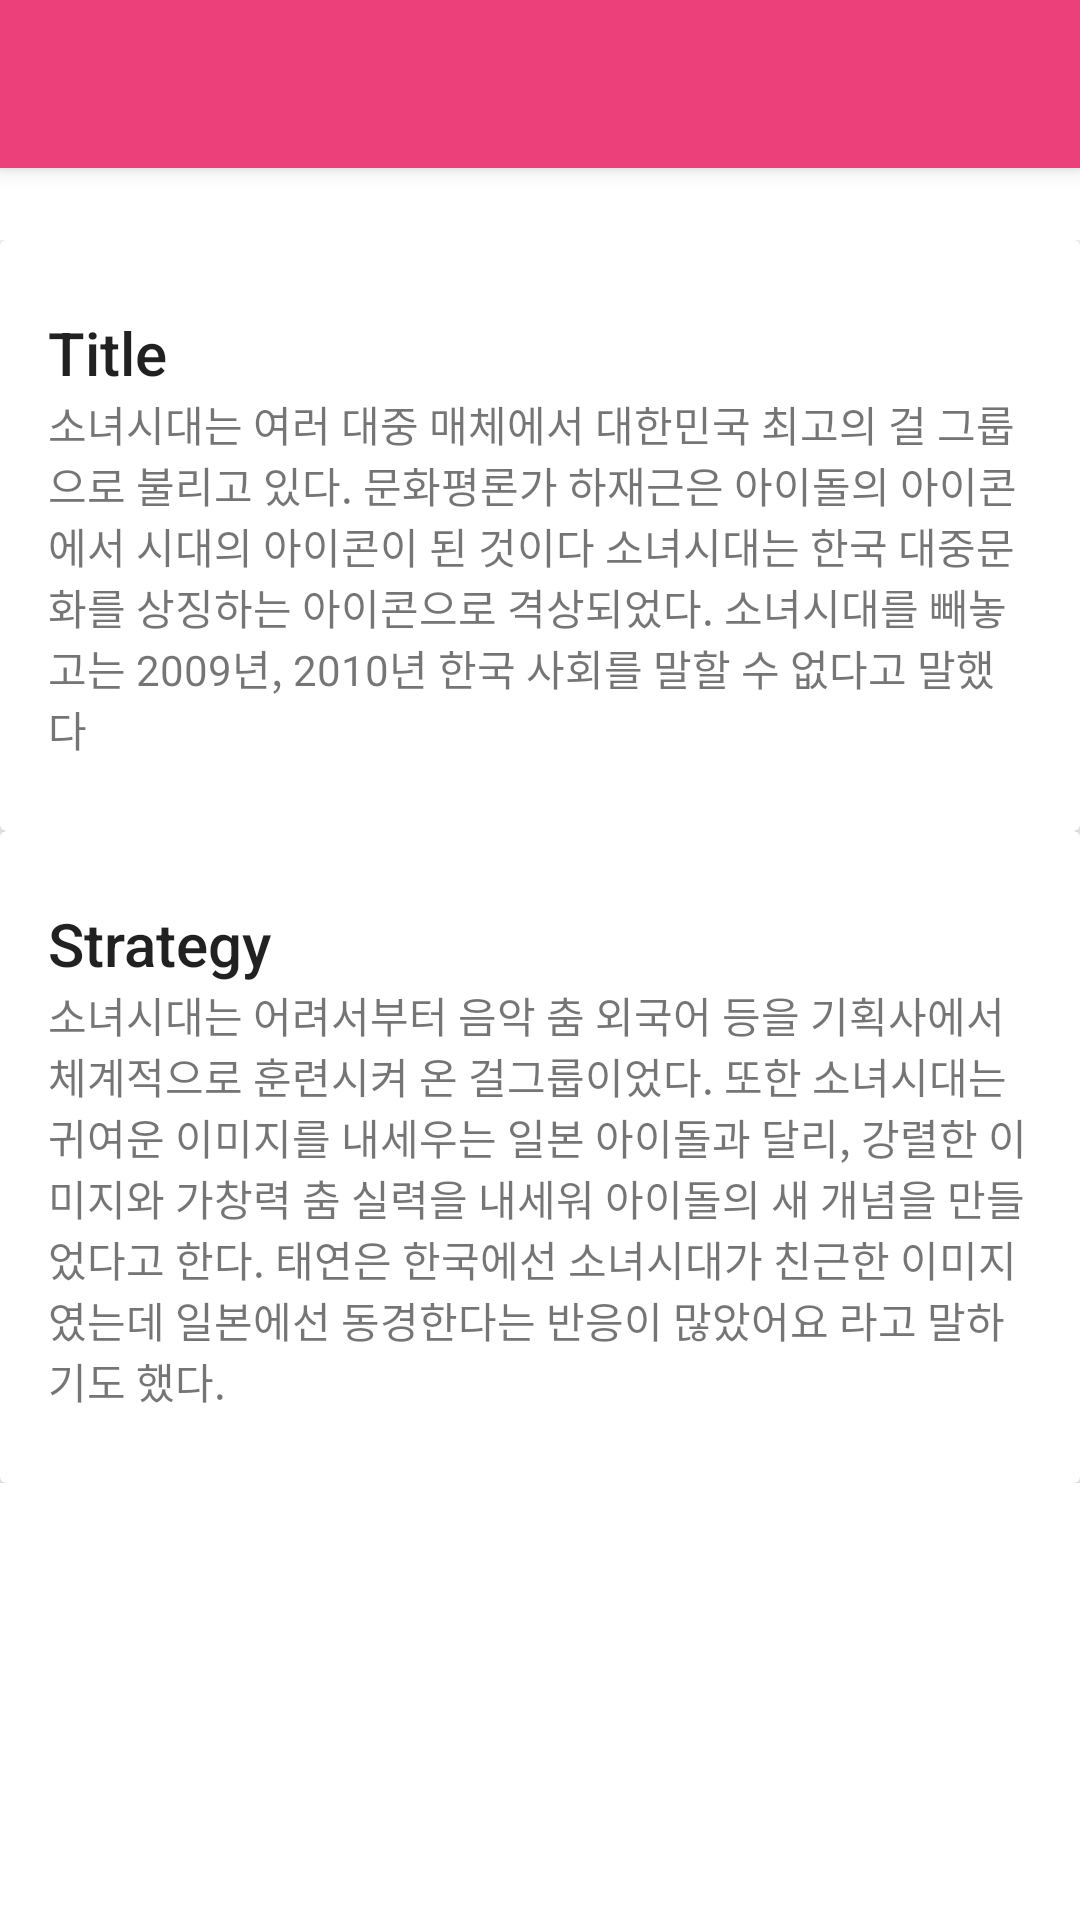

The Android layout XML behind this screen, and the referenced resources:
<!-- AndroidManifest.xml: application theme Theme.GirlTheme -->
<!-- res/layout/activity_girls_member_detail.xml -->
<?xml version="1.0" encoding="utf-8"?>
<android.support.design.widget.CoordinatorLayout
    xmlns:android="http://schemas.android.com/apk/res/android"
    xmlns:app="http://schemas.android.com/apk/res-auto"
    android:id="@+id/main_content"
    android:layout_width="match_parent"
    android:layout_height="match_parent"
    android:fitsSystemWindows="true">

    <android.support.design.widget.AppBarLayout
        android:id="@+id/appbar"
        android:layout_width="match_parent"
        android:layout_height="wrap_content"
        android:fitsSystemWindows="true"
        android:theme="@style/ThemeOverlay.AppCompat.Dark.ActionBar">

        <android.support.design.widget.CollapsingToolbarLayout
            android:id="@+id/collapsing_toolbar"
            android:layout_width="match_parent"
            android:layout_height="match_parent"
            android:fitsSystemWindows="true"
            app:contentScrim="?attr/colorPrimary"
            app:expandedTitleMarginEnd="64dp"
            app:expandedTitleMarginStart="48dp"
            app:layout_scrollFlags="scroll|exitUntilCollapsed">

            <ImageView
                android:id="@+id/member_image"
                android:layout_width="match_parent"
                android:layout_height="match_parent"
                android:fitsSystemWindows="true"
                android:scaleType="centerCrop"
                android:transitionName="@string/transitionName"
                app:layout_collapseMode="parallax" />

            <android.support.v7.widget.Toolbar
                android:id="@+id/toolbar"
                android:layout_width="match_parent"
                android:layout_height="?attr/actionBarSize"
                app:layout_collapseMode="pin"
                app:popupTheme="@style/ThemeOverlay.AppCompat.Light" />

        </android.support.design.widget.CollapsingToolbarLayout>

    </android.support.design.widget.AppBarLayout>

    <android.support.v4.widget.NestedScrollView
        android:layout_width="match_parent"
        android:layout_height="match_parent"
        app:layout_behavior="@string/appbar_scrolling_view_behavior">

        <LinearLayout
            android:layout_width="match_parent"
            android:layout_height="match_parent"
            android:orientation="vertical"
            android:paddingTop="24dp">

            <android.support.v7.widget.CardView
                android:layout_width="match_parent"
                android:layout_height="wrap_content"
                android:layout_margin="@dimen/card_margin">

                <LinearLayout
                    style="@style/Widget.CardContent"
                    android:layout_width="match_parent"
                    android:layout_height="wrap_content">
                <TextView
                    android:layout_width="match_parent"
                    android:layout_height="wrap_content"
                    android:text="Title"
                    android:textAppearance="@style/TextAppearance.AppCompat.Title"/>

                <TextView
                    android:layout_width="match_parent"
                    android:layout_height="wrap_content"
                    android:text="@string/girls_generation_result" />

                </LinearLayout>
            </android.support.v7.widget.CardView>

            <android.support.v7.widget.CardView
                android:layout_width="match_parent"
                android:layout_height="wrap_content"
                android:layout_marginBottom="@dimen/card_margin"
                android:layout_marginLeft="@dimen/card_margin"
                android:layout_marginRight="@dimen/card_margin">

                <LinearLayout
                    style="@style/Widget.CardContent"
                    android:layout_width="match_parent"
                    android:layout_height="wrap_content">

                    <TextView
                        android:layout_width="match_parent"
                        android:layout_height="wrap_content"
                        android:text="Strategy"
                        android:textAppearance="@style/TextAppearance.AppCompat.Title" />

                    <TextView
                        android:layout_width="match_parent"
                        android:layout_height="wrap_content"
                        android:text="@string/girls_generation_sta" />

                </LinearLayout>

            </android.support.v7.widget.CardView>

        </LinearLayout>

    </android.support.v4.widget.NestedScrollView>

    <android.support.design.widget.FloatingActionButton
        android:layout_width="wrap_content"
        android:layout_height="wrap_content"
        android:layout_margin="16dp"
        android:clickable="true"
        android:src="@drawable/ic_discuss"
        app:layout_anchor="@id/appbar"
        app:layout_anchorGravity="bottom|right|end" />
</android.support.design.widget.CoordinatorLayout>
<!-- resources referenced by this layout -->
<resources>
  <string name="girls_generation_result">
          소녀시대는 여러 대중 매체에서 대한민국 최고의 걸 그룹으로 불리고 있다.
          문화평론가 하재근은 아이돌의 아이콘에서 시대의 아이콘이 된 것이다
          소녀시대는 한국 대중문화를 상징하는 아이콘으로 격상되었다.
          소녀시대를 빼놓고는 2009년, 2010년 한국 사회를 말할 수 없다고 말했다
      </string>
  <string name="girls_generation_sta">
          소녀시대는 어려서부터 음악 춤 외국어 등을 기획사에서 체계적으로 훈련시켜 온 걸그룹이었다.
          또한 소녀시대는 귀여운 이미지를 내세우는 일본 아이돌과 달리, 강렬한 이미지와 가창력 춤 실력을
          내세워 아이돌의 새 개념을 만들었다고 한다.
          태연은 한국에선 소녀시대가 친근한 이미지였는데 일본에선 동경한다는 반응이 많았어요
          라고 말하기도 했다.
      </string>
  <string name="transitionName">girlGroupImageName</string>
  <style name="Widget.CardContent" parent="android:Widget">
          <item name="android:paddingRight">16dp</item>
          <item name="android:paddingLeft">16dp</item>
          <item name="android:paddingTop">24dp</item>
          <item name="android:paddingBottom">24dp</item>
          <item name="android:orientation">vertical</item>
      </style>
  <style name="Theme.GirlTheme" parent="Theme.AppCompat.Light.NoActionBar">
          <item name="colorPrimary">#EC407A</item>
          <item name="colorPrimaryDark">#E91E63</item>
          <item name="colorAccent">#FF4081</item>
          <item name="android:windowBackground">@color/window_background</item>
      </style>
</resources>
